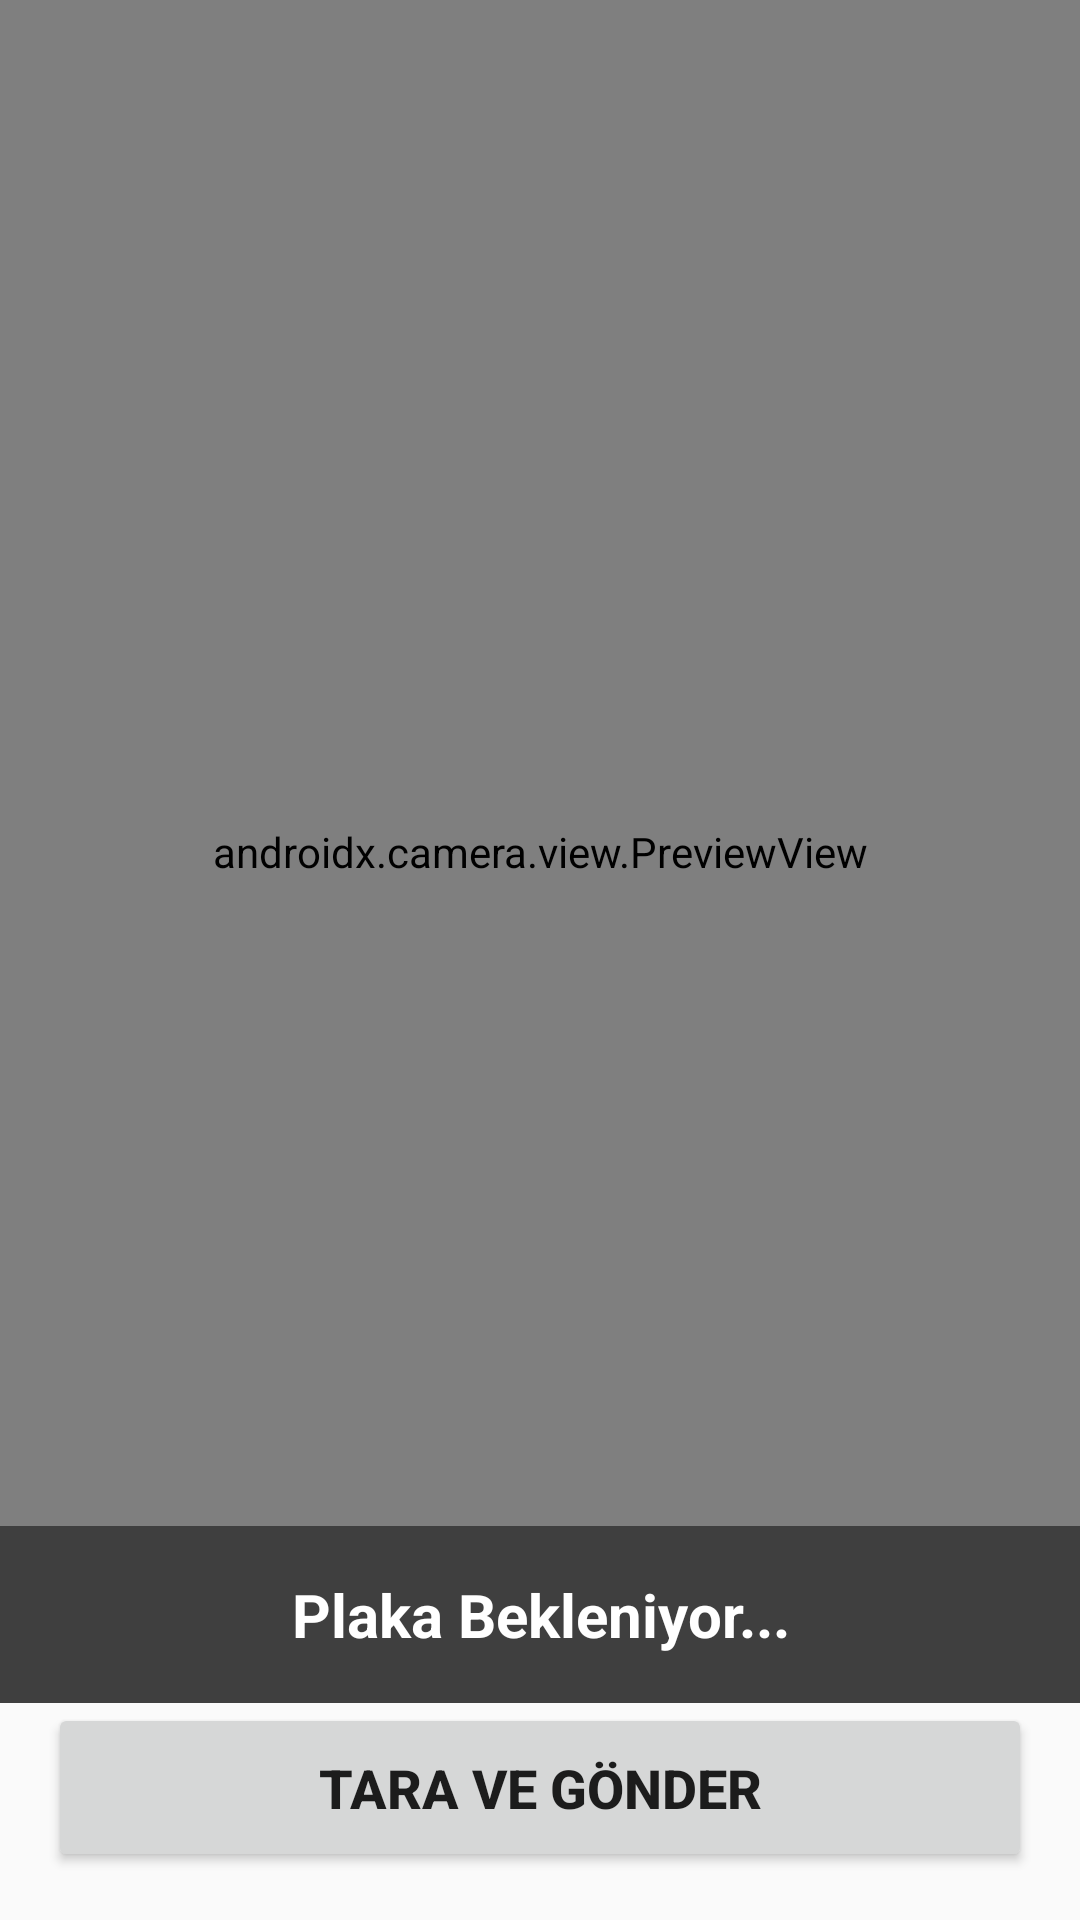

The Android layout XML behind this screen, and the referenced resources:
<!-- AndroidManifest.xml: activity theme Theme.AppCompat.Light.NoActionBar -->
<!-- res/layout/activity_main.xml -->
<?xml version="1.0" encoding="utf-8"?>
<androidx.constraintlayout.widget.ConstraintLayout xmlns:android="http://schemas.android.com/apk/res/android"
    xmlns:app="http://schemas.android.com/apk/res-auto"
    android:layout_width="match_parent"
    android:layout_height="match_parent">

    <androidx.camera.view.PreviewView
        android:id="@+id/viewFinder"
        android:layout_width="match_parent"
        android:layout_height="0dp"
        app:layout_constraintBottom_toTopOf="@+id/btnScan"
        app:layout_constraintTop_toTopOf="parent" />

    <TextView
        android:id="@+id/tvPlateResult"
        android:layout_width="match_parent"
        android:layout_height="wrap_content"
        android:background="#80000000"
        android:gravity="center"
        android:padding="16dp"
        android:text="Plaka Bekleniyor..."
        android:textColor="#FFFFFF"
        android:textSize="20sp"
        android:textStyle="bold"
        app:layout_constraintBottom_toBottomOf="@+id/viewFinder" />

    <Button
        android:id="@+id/btnScan"
        android:layout_width="match_parent"
        android:layout_height="wrap_content"
        android:layout_margin="16dp"
        android:padding="16dp"
        android:text="TARA VE GÖNDER"
        android:textSize="18sp"
        android:textStyle="bold"
        app:layout_constraintBottom_toBottomOf="parent" />

</androidx.constraintlayout.widget.ConstraintLayout>
<!-- resources referenced by this layout -->
<resources>

</resources>
